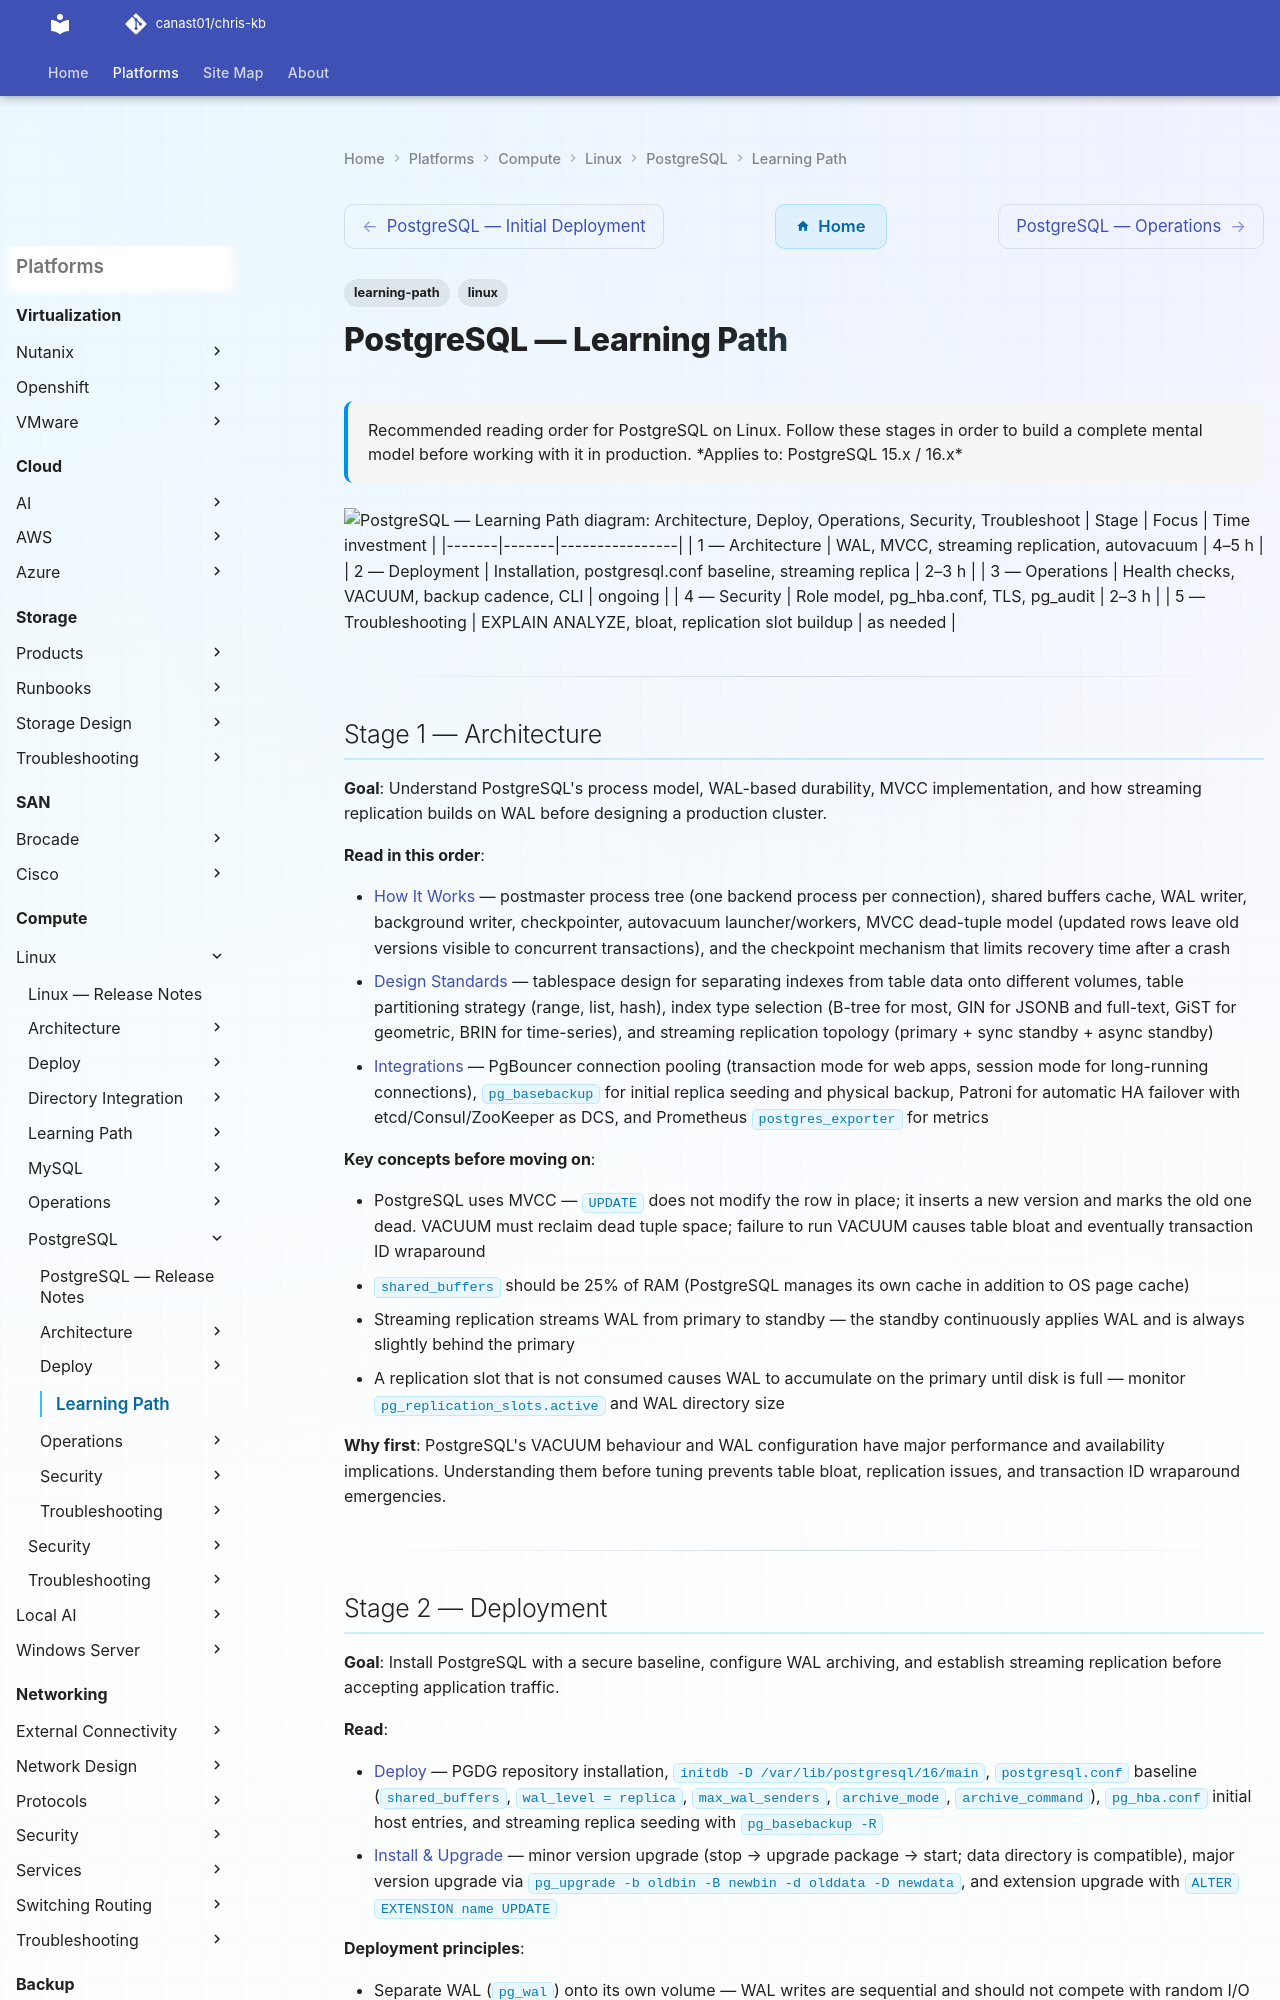

repository: canast01/chris-kb · page: compute/linux/postgresql/learning-path/index.html · generator: mkdocs

---
tags:
  - learning-path
  - linux
description: "Recommended reading order for PostgreSQL on Linux. Follow these stages in order to build a complete mental model before working with it in production."
---
# PostgreSQL — Learning Path

<div class="kb-summary">
Recommended reading order for PostgreSQL on Linux. Follow these stages in order to build a complete mental model before working with it in production.

*Applies to: PostgreSQL 15.x / 16.x*
</div>

```d2
direction: right

S1: "Architecture" {shape: rectangle}
S2: "Deploy" {shape: rectangle}
S3: "Operations" {shape: rectangle}
S4: "Security" {shape: rectangle}
S5: "Troubleshoot" {shape: rectangle}

S1 -> S2
S2 -> S3
S3 -> S4
S4 -> S5
```
| Stage | Focus | Time investment |
|-------|-------|----------------|
| 1 — Architecture | WAL, MVCC, streaming replication, autovacuum | 4–5 h |
| 2 — Deployment | Installation, postgresql.conf baseline, streaming replica | 2–3 h |
| 3 — Operations | Health checks, VACUUM, backup cadence, CLI | ongoing |
| 4 — Security | Role model, pg_hba.conf, TLS, pg_audit | 2–3 h |
| 5 — Troubleshooting | EXPLAIN ANALYZE, bloat, replication slot buildup | as needed |

---

## Stage 1 — Architecture

**Goal**: Understand PostgreSQL's process model, WAL-based durability, MVCC implementation, and how streaming replication builds on WAL before designing a production cluster.

**Read in this order**:

- [How It Works](../architecture/how-it-works/) — postmaster process tree (one backend process per connection), shared buffers cache, WAL writer, background writer, checkpointer, autovacuum launcher/workers, MVCC dead-tuple model (updated rows leave old versions visible to concurrent transactions), and the checkpoint mechanism that limits recovery time after a crash
- [Design Standards](../architecture/design-standards/) — tablespace design for separating indexes from table data onto different volumes, table partitioning strategy (range, list, hash), index type selection (B-tree for most, GIN for JSONB and full-text, GiST for geometric, BRIN for time-series), and streaming replication topology (primary + sync standby + async standby)
- [Integrations](../architecture/integrations/) — PgBouncer connection pooling (transaction mode for web apps, session mode for long-running connections), `pg_basebackup` for initial replica seeding and physical backup, Patroni for automatic HA failover with etcd/Consul/ZooKeeper as DCS, and Prometheus `postgres_exporter` for metrics

**Key concepts before moving on**:

- PostgreSQL uses MVCC — `UPDATE` does not modify the row in place; it inserts a new version and marks the old one dead. VACUUM must reclaim dead tuple space; failure to run VACUUM causes table bloat and eventually transaction ID wraparound
- `shared_buffers` should be 25% of RAM (PostgreSQL manages its own cache in addition to OS page cache)
- Streaming replication streams WAL from primary to standby — the standby continuously applies WAL and is always slightly behind the primary
- A replication slot that is not consumed causes WAL to accumulate on the primary until disk is full — monitor `pg_replication_slots.active` and WAL directory size

**Why first**: PostgreSQL's VACUUM behaviour and WAL configuration have major performance and availability implications. Understanding them before tuning prevents table bloat, replication issues, and transaction ID wraparound emergencies.

---
